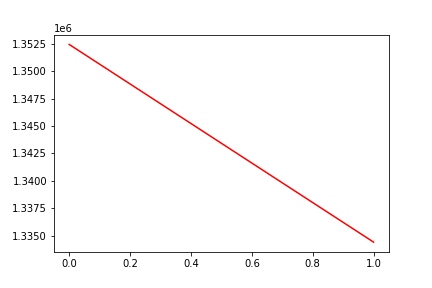

The table this chart was drawn from, first rows:
, date, assets
0, 0, 1352431
1, 20191101, 1334408
